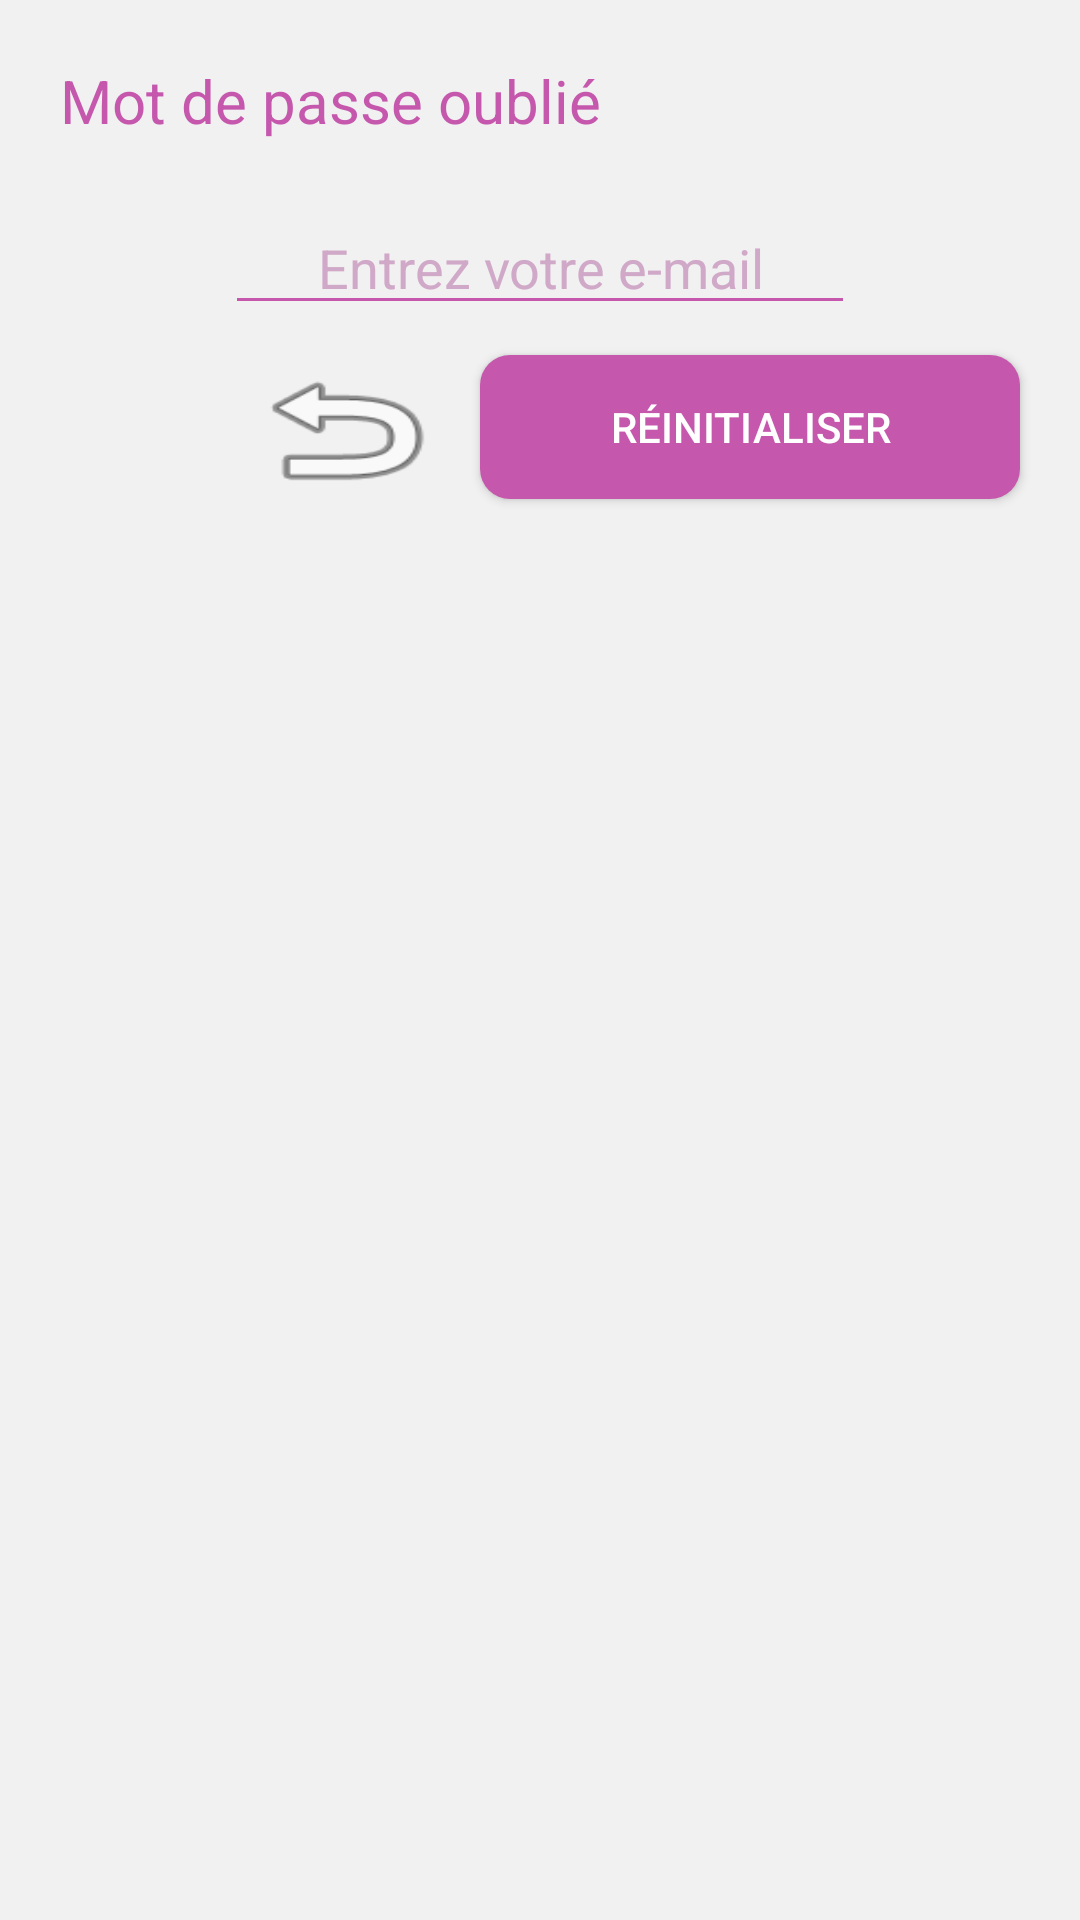

Produce the Android XML layout that renders to this screen, including the resource entries it uses.
<!-- AndroidManifest.xml: application theme MaterialTheme -->
<!-- res/layout/dialog_forgotten_password.xml -->
<?xml version="1.0" encoding="utf-8"?>
<RelativeLayout
    xmlns:android="http://schemas.android.com/apk/res/android"
    xmlns:tools="http://schemas.android.com/tools"
    android:layout_width="match_parent"
    android:layout_height="match_parent"
    android:layout_margin="20dp">

    <TextView
        android:id="@+id/titleTextView"
        android:layout_width="wrap_content"
        android:layout_height="wrap_content"
        android:layout_marginTop="20dp"
        android:layout_marginLeft="20dp"
        android:textColor="@color/colorPrimaryDark"
        android:textSize="20dp"
        android:text="@string/forgotten_password_dialog_title" />

    <EditText
        android:id="@+id/emailEditText"
        android:layout_width="wrap_content"
        android:layout_height="wrap_content"
        android:ems="10"
        android:layout_marginTop="20dp"
        android:layout_below="@id/titleTextView"
        android:layout_centerHorizontal="true"
        android:hint="@string/placeholder_email_forgotten_password"
        android:textAlignment="center"
        android:inputType="textEmailAddress" />

    <Button
        android:id="@+id/cancelButton"
        android:layout_width="wrap_content"
        android:layout_height="wrap_content"
        android:layout_below="@id/emailEditText"
        android:layout_marginTop="10dp"
        android:layout_toLeftOf="@id/confirmButton"
        android:background="@android:drawable/ic_menu_revert"
        android:maxWidth="70dp"
        android:minWidth="70dp"
        android:maxHeight="50dp"
        android:minHeight="50dp"
        android:textColor="@color/colorPrimary" />

    <Button
        android:id="@+id/confirmButton"
        android:layout_width="wrap_content"
        android:layout_height="wrap_content"
        android:layout_marginTop="10dp"
        android:layout_below="@id/emailEditText"
        android:layout_alignParentRight="true"
        android:layout_marginLeft="10dp"
        android:layout_marginRight="20dp"
        android:background="@drawable/primary_button"
        android:textColor="@color/white"
        android:maxWidth="180dp"
        android:minWidth="180dp"
        android:text="@string/forgotten_password_dialog_confirm_button" />

</RelativeLayout>
<!-- resources referenced by this layout -->
<resources>
  <color name="colorPrimary">#D1A9C8</color>
  <color name="colorPrimaryDark">#C558AD</color>
  <color name="white">#FFFFFF</color>
  <!-- drawable primary_button (drawable) -->
  <?xml version="1.0" encoding="utf-8"?>
  <shape xmlns:android="http://schemas.android.com/apk/res/android"
      android:shape="rectangle">
  
      <corners android:radius="10dip"/>
      <solid android:color="@color/colorPrimaryDark"/>
  
  </shape>
  <string name="forgotten_password_dialog_confirm_button">Réinitialiser</string>
  <string name="forgotten_password_dialog_title">Mot de passe oublié</string>
  <string name="placeholder_email_forgotten_password">Entrez votre e-mail</string>
  <style name="MaterialTheme" parent="android:Theme.Material">
          <item name="android:windowBackground">@color/background</item>
          <item name="android:colorBackground">@color/background</item>
  
          <item name="colorPrimary">@color/colorPrimary</item>
          <item name="colorPrimaryDark">@color/colorPrimaryDark</item>
          <item name="colorAccent">@color/colorAccent</item>
  
          <item name="android:textColorHint">@color/colorPrimary</item>
          <item name="android:editTextColor">@color/colorPrimaryDark</item>
          <item name="android:colorControlNormal">@color/colorPrimaryDark</item>
          <item name="android:colorControlActivated">@color/colorPrimaryDark</item>
          <item name="android:colorControlHighlight">@color/colorPrimaryDark</item>
      </style>
  <color name="background">#F1F1F1</color>
  <color name="colorAccent">#FF4081</color>
</resources>
